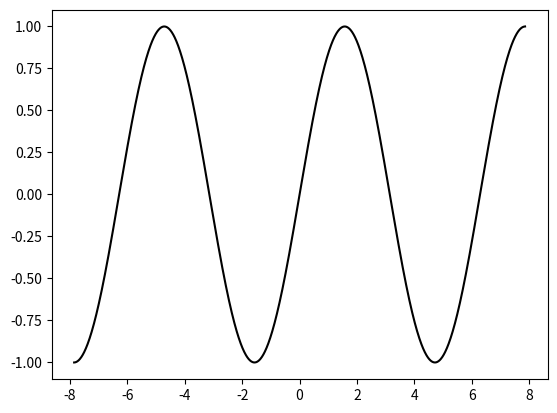

This figure's Python source: (Note: this script raises an exception after producing the figure.)
import matplotlib.pyplot as plt
import numpy as np
import math

# functions
def fx_flop(x):
  return (-1)**math.ceil(x-d)
def fx_fullflop(x):
  return v*(-1)**math.ceil((x-d)/a) + s

#goniometric
def fx_sin(x):
  return (-1)**(x/math.pi - 0.5)
def fx_cos(x):
  return (-1)**(x/math.pi)
def fx_tan(x):
  return ((-1)**(x/math.pi - 0.5))/(-1)**(x/math.pi - 0.5)
def fx_cot(x):
  return (-1)**(x/math.pi - 0.5)/((-1)**(x/math.pi - 0.5))
def fx_sec(x):
  return 1/(-1)**(x/math.pi)
def fx_csc(x):
  return 1/(-1)**(x/math.pi - 0.5)

def graph():
  x = x_gen()
  d = 0
  while d <= 1.01:
    path = str(d) + '.png'
    plt.figure()
    plt.plot(x, [fx_csc(i) for i in x], 'k')
    plt.savefig('csc/' + path)
    plt.close()
    print(str(d) + " completed")
    d += 0.04
    d = round(d, 2)

def x_gen():
  j = []
  i = round(-2.5*math.pi, 2)
  while -2.5*math.pi <= i <= 2.5*math.pi:
    j.append(i)
    i += 0.01
    i = round(i, 2)
  return j


global v
v = 1
global d
d = 0
global a
a = 1
global s
s = 0

graph()